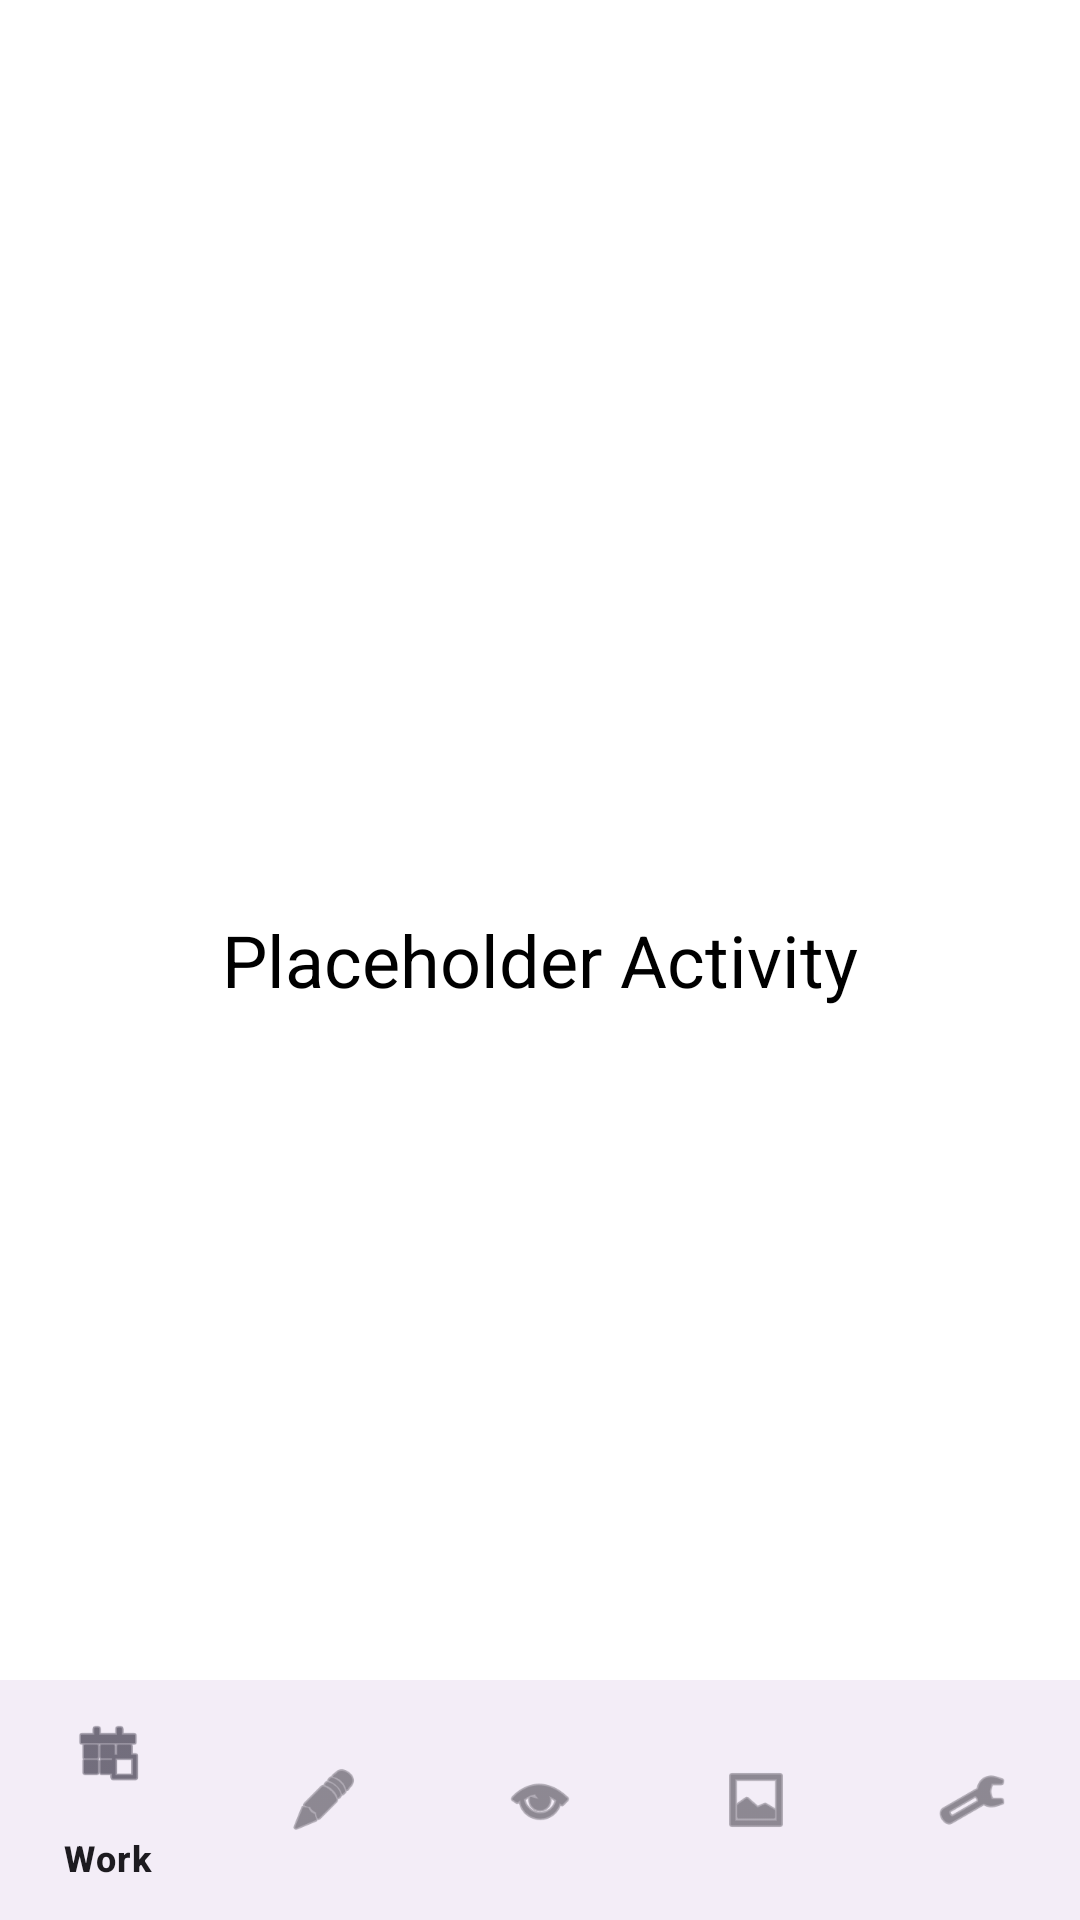

Layout XML and referenced resources for this Android screen:
<!-- AndroidManifest.xml: application theme Theme.Orchard -->
<!-- res/layout/activity_placeholder.xml -->
<?xml version="1.0" encoding="utf-8"?>
<RelativeLayout xmlns:android="http://schemas.android.com/apk/res/android"
    xmlns:app="http://schemas.android.com/apk/res-auto"
    android:id="@+id/main"
    android:layout_width="match_parent"
    android:layout_height="match_parent"
    android:background="#FFFFFF">

    <TextView
        android:id="@+id/placeholder_text"
        android:layout_width="wrap_content"
        android:layout_height="wrap_content"
        android:layout_centerInParent="true"
        android:gravity="center"
        android:padding="24dp"
        android:text="Placeholder Activity"
        android:textColor="#000000"
        android:textSize="24sp" />

    <com.google.android.material.bottomnavigation.BottomNavigationView
        android:id="@+id/bottom_navigation"
        android:layout_width="match_parent"
        android:layout_height="wrap_content"
        android:layout_alignParentBottom="true"
        app:menu="@menu/bottom_nav_menu" />

</RelativeLayout>
<!-- resources referenced by this layout -->
<resources>
  <style name="Theme.Orchard" parent="Base.Theme.Orchard" />
  <style name="Base.Theme.Orchard" parent="Theme.Material3.DayNight.NoActionBar">
          
          <item name="colorPrimary">@color/primary_green</item>
          <item name="colorOnPrimary">@color/white</item>
          <item name="colorPrimaryContainer">@color/primary_light</item>
          <item name="colorOnPrimaryContainer">@color/primary_dark</item>
          
          <item name="colorSecondary">@color/accent_orange</item>
          <item name="colorOnSecondary">@color/white</item>
          
          <item name="android:statusBarColor">@color/primary_dark</item>
          <item name="android:windowBackground">@color/background_light</item>
      </style>
  <color name="primary_green">#2E7D32</color>
  <color name="white">#FFFFFFFF</color>
  <color name="primary_light">#60AD5E</color>
  <color name="primary_dark">#005005</color>
  <color name="accent_orange">#F57C00</color>
  <color name="background_light">#F5F5F5</color>
</resources>
